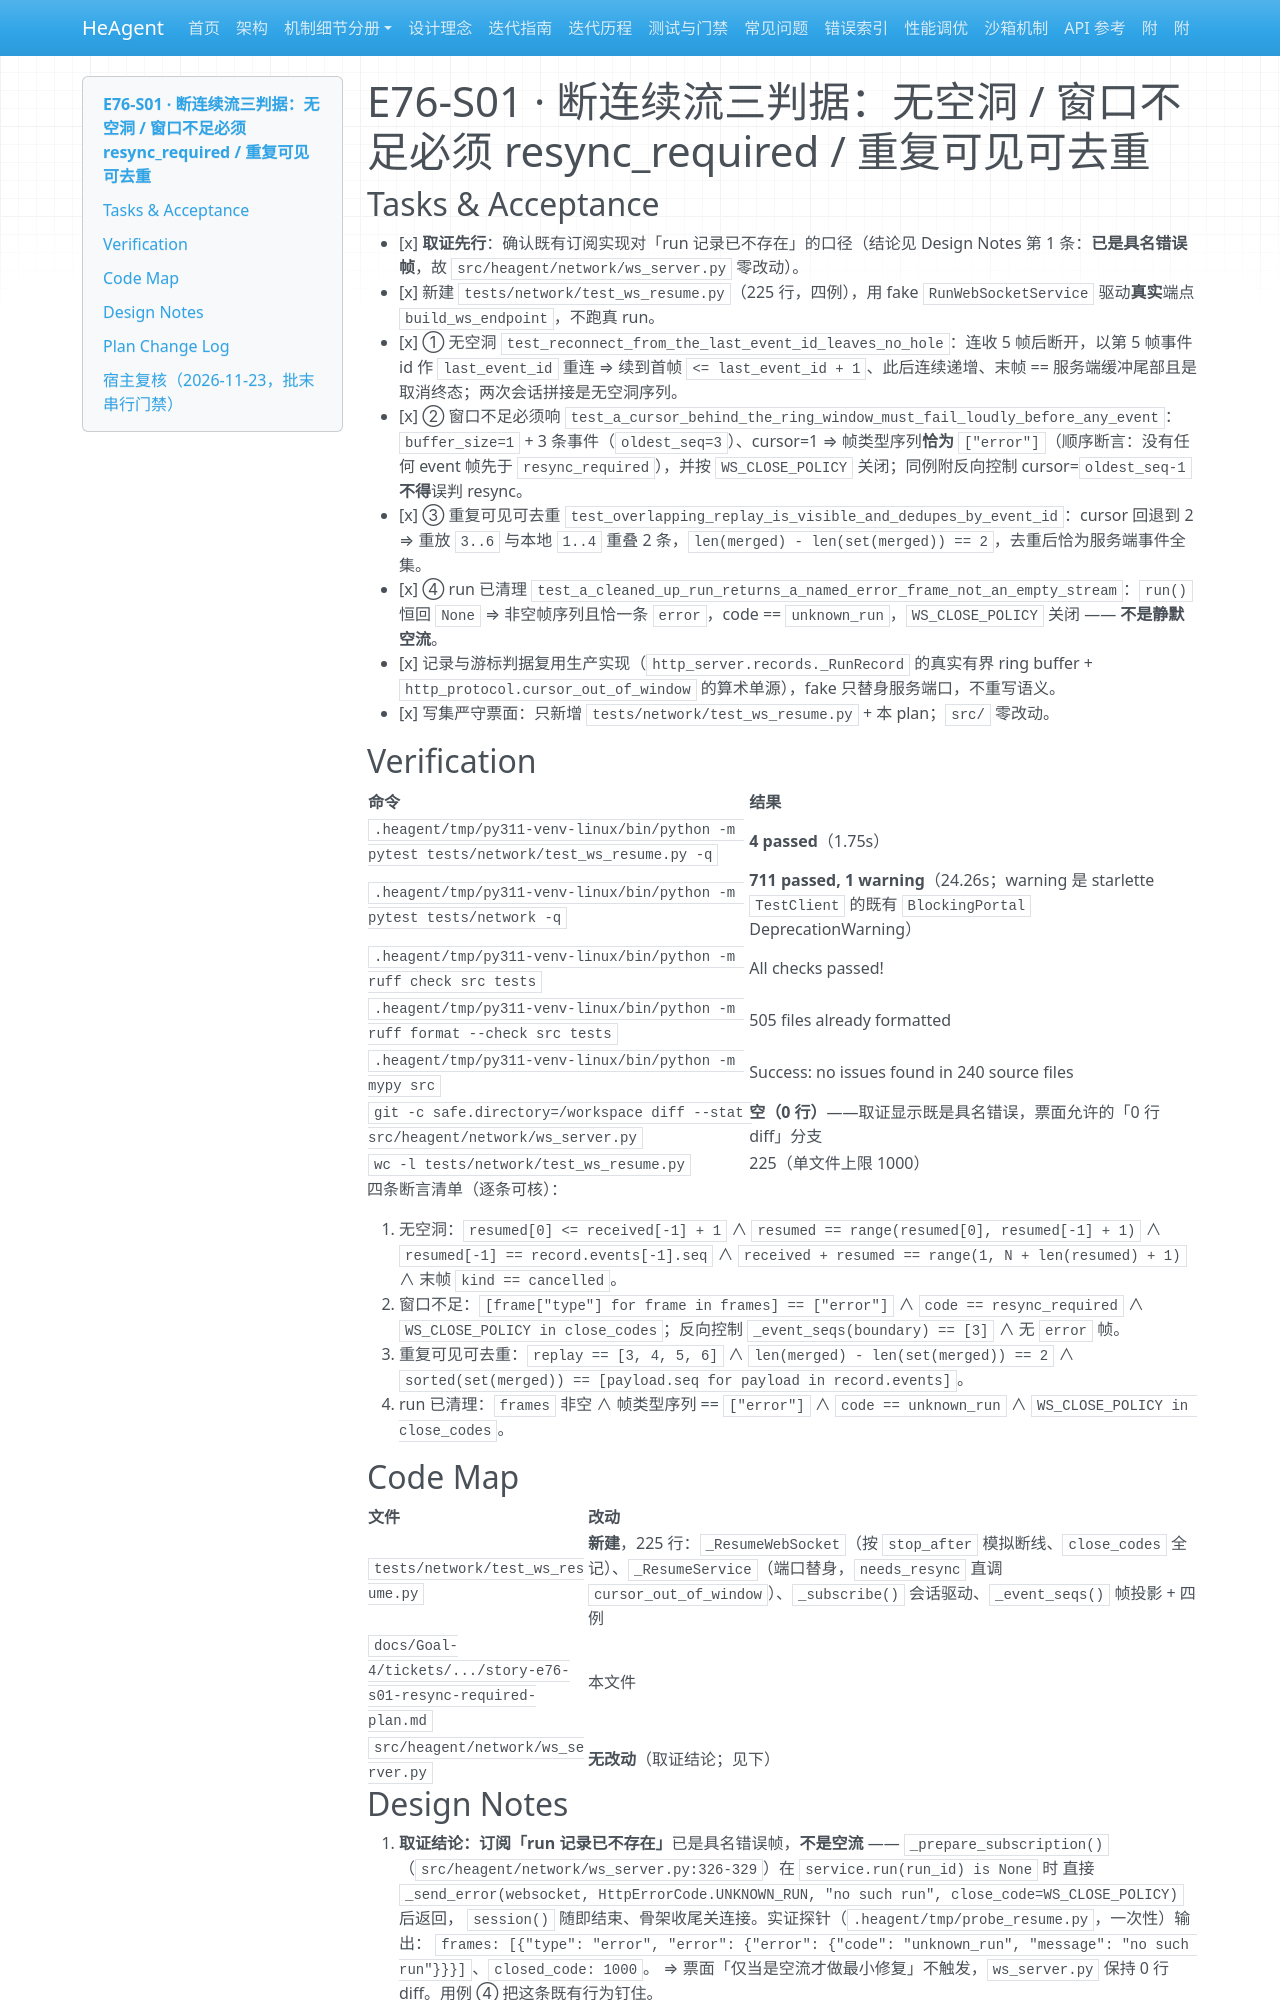

repository: zsutxz/HeAgent · page: Goal-4/tickets/epic-76-remote-surface-closeout/tickets/story-e76-s01-resync-required-plan/index.html · generator: mkdocs

---
ticket: 1
ref: 76.1
code: E76-S01
epic: epic-76-remote-surface-closeout
risk: medium
hitl: false
covers: ["R3", "R4"]
status: done
---

# E76-S01 · 断连续流三判据：无空洞 / 窗口不足必须 resync_required / 重复可见可去重

## Tasks & Acceptance

- [x] **取证先行**：确认既有订阅实现对「run 记录已不存在」的口径（结论见 Design Notes 第 1 条：**已是具名错误帧**，故 `src/heagent/network/ws_server.py` 零改动）。
- [x] 新建 `tests/network/test_ws_resume.py`（225 行，四例），用 fake `RunWebSocketService` 驱动**真实**端点 `build_ws_endpoint`，不跑真 run。
- [x] ① 无空洞 `test_reconnect_from_the_last_event_id_leaves_no_hole`：连收 5 帧后断开，以第 5 帧事件 id 作 `last_event_id` 重连 ⇒ 续到首帧 `<= last_event_id + 1`、此后连续递增、末帧 == 服务端缓冲尾部且是取消终态；两次会话拼接是无空洞序列。
- [x] ② 窗口不足必须响 `test_a_cursor_behind_the_ring_window_must_fail_loudly_before_any_event`：`buffer_size=1` + 3 条事件（`oldest_seq=3`）、cursor=1 ⇒ 帧类型序列**恰为** `["error"]`（顺序断言：没有任何 event 帧先于 `resync_required`），并按 `WS_CLOSE_POLICY` 关闭；同例附反向控制 cursor=`oldest_seq-1` **不得**误判 resync。
- [x] ③ 重复可见可去重 `test_overlapping_replay_is_visible_and_dedupes_by_event_id`：cursor 回退到 2 ⇒ 重放 `3..6` 与本地 `1..4` 重叠 2 条，`len(merged) - len(set(merged)) == 2`，去重后恰为服务端事件全集。
- [x] ④ run 已清理 `test_a_cleaned_up_run_returns_a_named_error_frame_not_an_empty_stream`：`run()` 恒回 `None` ⇒ 非空帧序列且恰一条 `error`，code == `unknown_run`，`WS_CLOSE_POLICY` 关闭 —— **不是静默空流**。
- [x] 记录与游标判据复用生产实现（`http_server.records._RunRecord` 的真实有界 ring buffer + `http_protocol.cursor_out_of_window` 的算术单源），fake 只替身服务端口，不重写语义。
- [x] 写集严守票面：只新增 `tests/network/test_ws_resume.py` + 本 plan；`src/` 零改动。

## Verification

| 命令 | 结果 |
|---|---|
| `.heagent/tmp/py311-venv-linux/bin/python -m pytest tests/network/test_ws_resume.py -q` | **4 passed**（1.75s） |
| `.heagent/tmp/py311-venv-linux/bin/python -m pytest tests/network -q` | **711 passed, 1 warning**（24.26s；warning 是 starlette `TestClient` 的既有 `BlockingPortal` DeprecationWarning） |
| `.heagent/tmp/py311-venv-linux/bin/python -m ruff check src tests` | All checks passed! |
| `.heagent/tmp/py311-venv-linux/bin/python -m ruff format --check src tests` | 505 files already formatted |
| `.heagent/tmp/py311-venv-linux/bin/python -m mypy src` | Success: no issues found in 240 source files |
| `git -c safe.directory=/workspace diff --stat src/heagent/network/ws_server.py` | **空（0 行）**——取证显示既是具名错误，票面允许的「0 行 diff」分支 |
| `wc -l tests/network/test_ws_resume.py` | 225（单文件上限 1000） |

四条断言清单（逐条可核）：

1. 无空洞：`resumed[0] <= received[-1] + 1` ∧ `resumed == range(resumed[0], resumed[-1] + 1)` ∧ `resumed[-1] == record.events[-1].seq` ∧ `received + resumed == range(1, N + len(resumed) + 1)` ∧ 末帧 `kind == cancelled`。
2. 窗口不足：`[frame["type"] for frame in frames] == ["error"]` ∧ `code == resync_required` ∧ `WS_CLOSE_POLICY in close_codes`；反向控制 `_event_seqs(boundary) == [3]` ∧ 无 `error` 帧。
3. 重复可见可去重：`replay == [3, 4, 5, 6]` ∧ `len(merged) - len(set(merged)) == 2` ∧ `sorted(set(merged)) == [payload.seq for payload in record.events]`。
4. run 已清理：`frames` 非空 ∧ 帧类型序列 == `["error"]` ∧ `code == unknown_run` ∧ `WS_CLOSE_POLICY in close_codes`。

## Code Map

| 文件 | 改动 |
|---|---|
| `tests/network/test_ws_resume.py` | **新建**，225 行：`_ResumeWebSocket`（按 `stop_after` 模拟断线、`close_codes` 全记）、`_ResumeService`（端口替身，`needs_resync` 直调 `cursor_out_of_window`）、`_subscribe()` 会话驱动、`_event_seqs()` 帧投影 + 四例 |
| `docs/Goal-4/tickets/.../story-e76-s01-resync-required-plan.md` | 本文件 |
| `src/heagent/network/ws_server.py` | **无改动**（取证结论；见下） |
